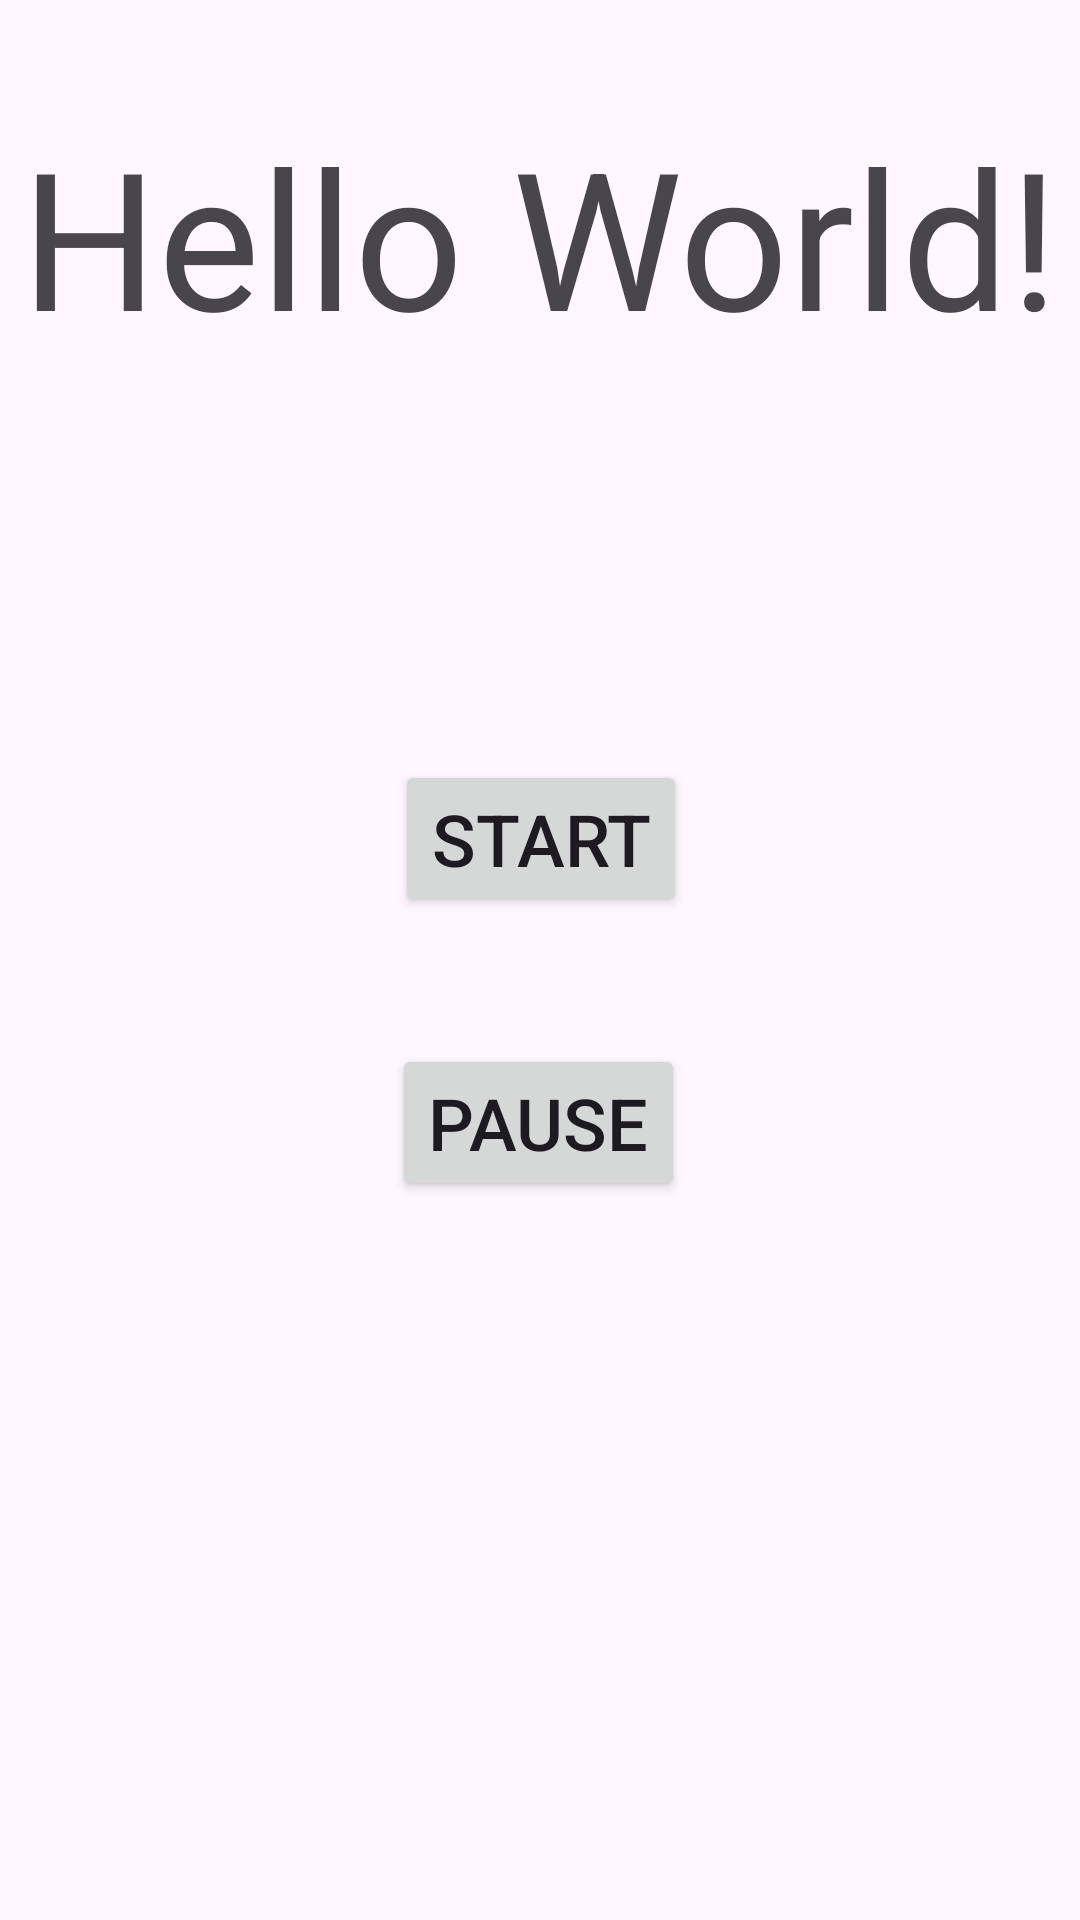

The Android layout XML behind this screen, and the referenced resources:
<!-- AndroidManifest.xml: application theme Theme.CIS3515_TestRepo -->
<!-- res/layout/activity_main.xml -->
<?xml version="1.0" encoding="utf-8"?>
<androidx.constraintlayout.widget.ConstraintLayout xmlns:android="http://schemas.android.com/apk/res/android"
    xmlns:app="http://schemas.android.com/apk/res-auto"
    xmlns:tools="http://schemas.android.com/tools"
    android:layout_width="match_parent"
    android:layout_height="match_parent"
    tools:context=".MainActivity">

    <Button
        android:id="@+id/pauseButton"
        android:layout_width="wrap_content"
        android:layout_height="wrap_content"
        android:layout_marginTop="132dp"
        android:text="PAUSE"
        android:textSize="24sp"
        app:layout_constraintBottom_toBottomOf="parent"
        app:layout_constraintEnd_toEndOf="@+id/textView"
        app:layout_constraintHorizontal_bias="0.497"
        app:layout_constraintStart_toStartOf="@+id/textView"
        app:layout_constraintTop_toBottomOf="@+id/textView"
        app:layout_constraintVertical_bias="0.283" />

    <TextView
        android:id="@+id/textView"
        android:layout_width="wrap_content"
        android:layout_height="wrap_content"
        android:layout_marginTop="36dp"
        android:text="Hello World!"
        android:textSize="64sp"
        app:layout_constraintEnd_toEndOf="parent"
        app:layout_constraintStart_toStartOf="parent"
        app:layout_constraintTop_toTopOf="parent" />

    <Button
        android:id="@+id/startButton"
        android:layout_width="wrap_content"
        android:layout_height="wrap_content"
        android:layout_marginTop="132dp"
        android:text="START"
        android:textSize="24sp"
        app:layout_constraintBottom_toBottomOf="parent"
        app:layout_constraintEnd_toEndOf="@+id/textView"
        app:layout_constraintStart_toStartOf="@+id/textView"
        app:layout_constraintTop_toBottomOf="@+id/textView"
        app:layout_constraintVertical_bias="0.0" />

</androidx.constraintlayout.widget.ConstraintLayout>
<!-- resources referenced by this layout -->
<resources>
  <style name="Theme.CIS3515_TestRepo" parent="Base.Theme.CIS3515_TestRepo" />
  <style name="Base.Theme.CIS3515_TestRepo" parent="Theme.Material3.DayNight.NoActionBar">
          
          
      </style>
</resources>
